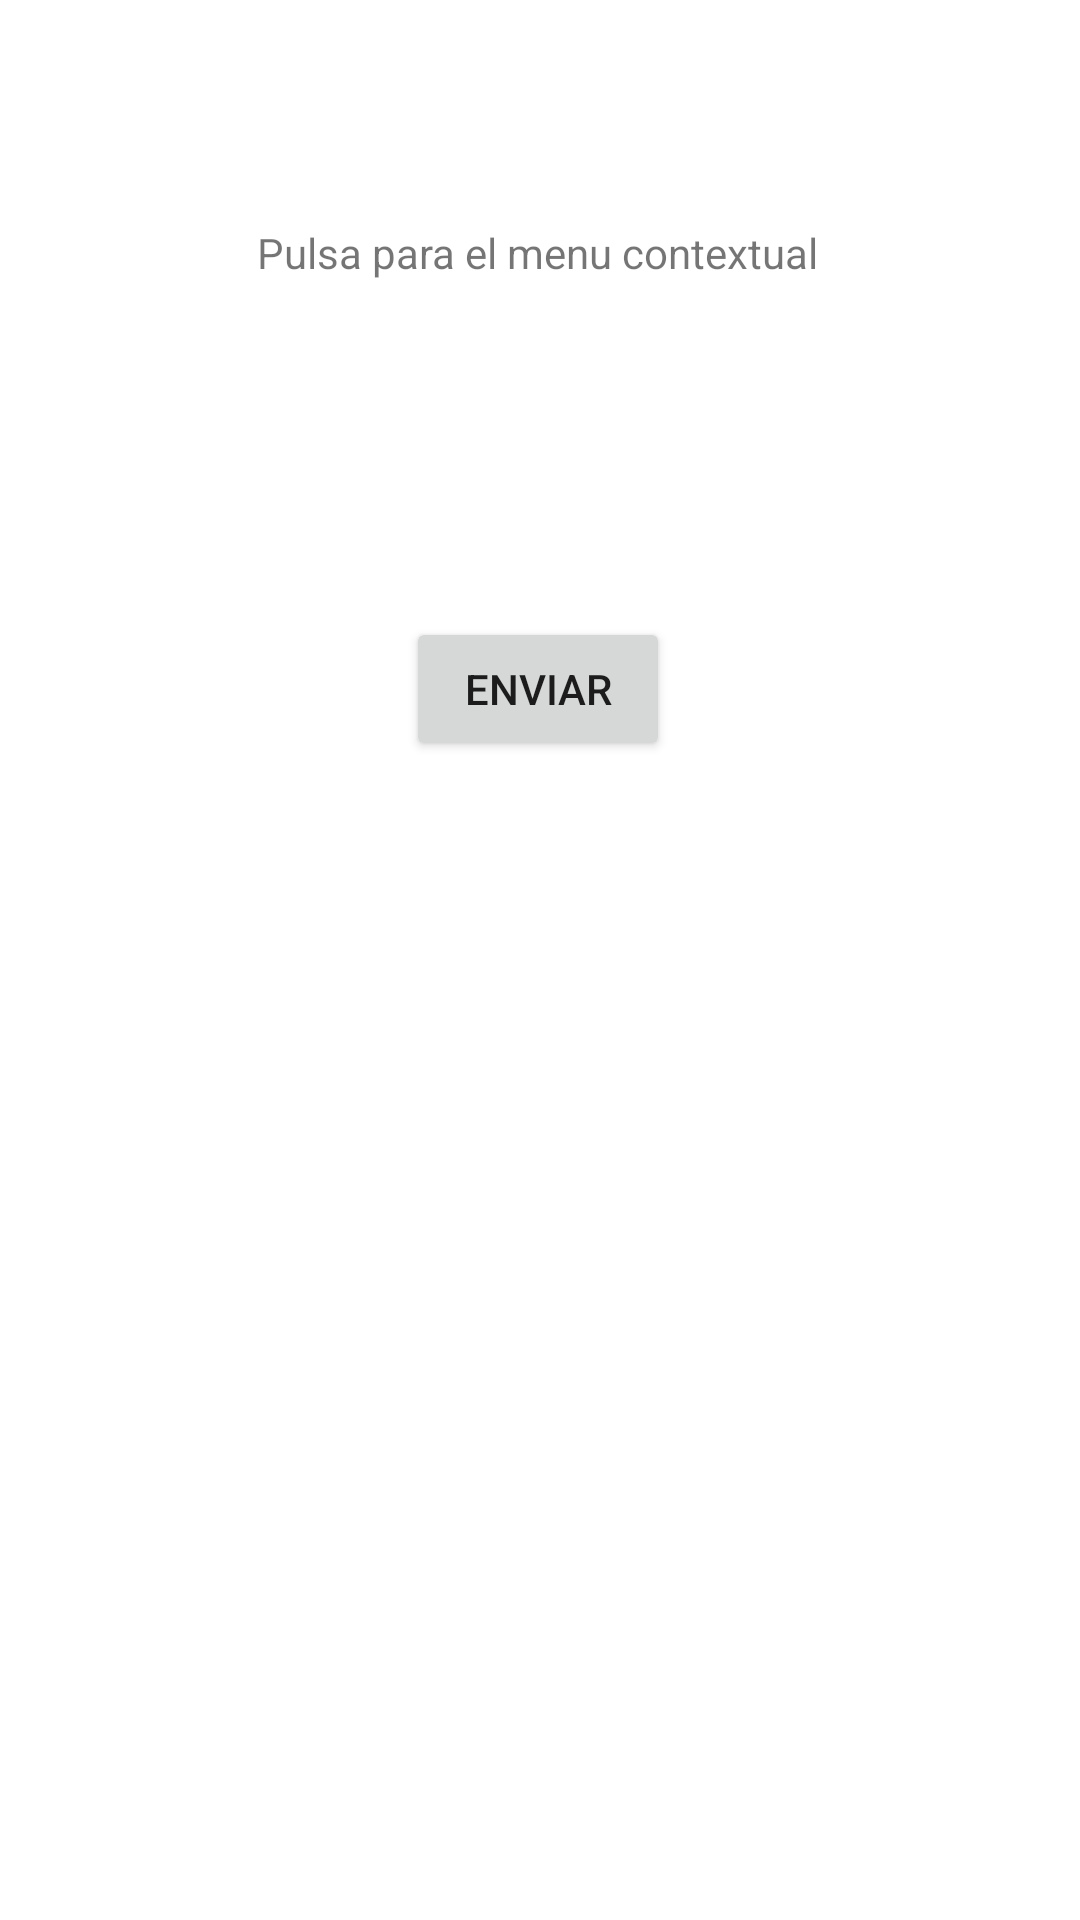

Write the Android layout XML for this screen, with the resource values it uses.
<!-- AndroidManifest.xml: application theme Theme.Interfaces1ªev -->
<!-- res/layout/activity_menus.xml -->
<?xml version="1.0" encoding="utf-8"?>
<androidx.constraintlayout.widget.ConstraintLayout xmlns:android="http://schemas.android.com/apk/res/android"
    xmlns:app="http://schemas.android.com/apk/res-auto"
    xmlns:tools="http://schemas.android.com/tools"
    android:layout_width="match_parent"
    android:layout_height="match_parent"
    android:id="@+id/cl"
    tools:context=".activitymenus">

    <TextView
        android:id="@+id/mcnt"
        android:layout_width="wrap_content"
        android:layout_height="wrap_content"

        android:text="Pulsa para el menu contextual"
        app:layout_constraintBottom_toBottomOf="parent"
        app:layout_constraintEnd_toEndOf="parent"
        app:layout_constraintHorizontal_bias="0.497"
        app:layout_constraintStart_toStartOf="parent"
        app:layout_constraintTop_toTopOf="parent"
        app:layout_constraintVertical_bias="0.12" />

    <Button
        android:id="@+id/button4"
        android:layout_width="wrap_content"
        android:layout_height="wrap_content"
        android:layout_marginTop="112dp"
        android:text="enviar"
        app:layout_constraintEnd_toEndOf="@+id/mcnt"
        app:layout_constraintStart_toStartOf="@+id/mcnt"
        app:layout_constraintTop_toBottomOf="@+id/mcnt"
        android:onClick="openMain2"
        tools:ignore="OnClick" />

</androidx.constraintlayout.widget.ConstraintLayout>
<!-- resources referenced by this layout -->
<resources>
  <style name="Theme.Interfaces1ªev" parent="Theme.MaterialComponents.DayNight.DarkActionBar">
          
          <item name="colorPrimary">@color/purple_500</item>
          <item name="colorPrimaryVariant">@color/purple_700</item>
          <item name="colorOnPrimary">@color/white</item>
          
          <item name="colorSecondary">@color/teal_200</item>
          <item name="colorSecondaryVariant">@color/teal_700</item>
          <item name="colorOnSecondary">@color/black</item>
          
          <item name="android:statusBarColor" tools:targetApi="l">?attr/colorPrimaryVariant</item>
          
      </style>
  <!-- not gathered from this repository: default colours our renderer supplied (Android Studio template values) -->
  <color name="purple_500">#FF6200EE</color>
  <color name="purple_700">#FF3700B3</color>
  <color name="teal_200">#FF03DAC5</color>
  <color name="teal_700">#FF018786</color>
  <color name="black">#FF000000</color>
  <color name="white">#FFFFFFFF</color>
</resources>
